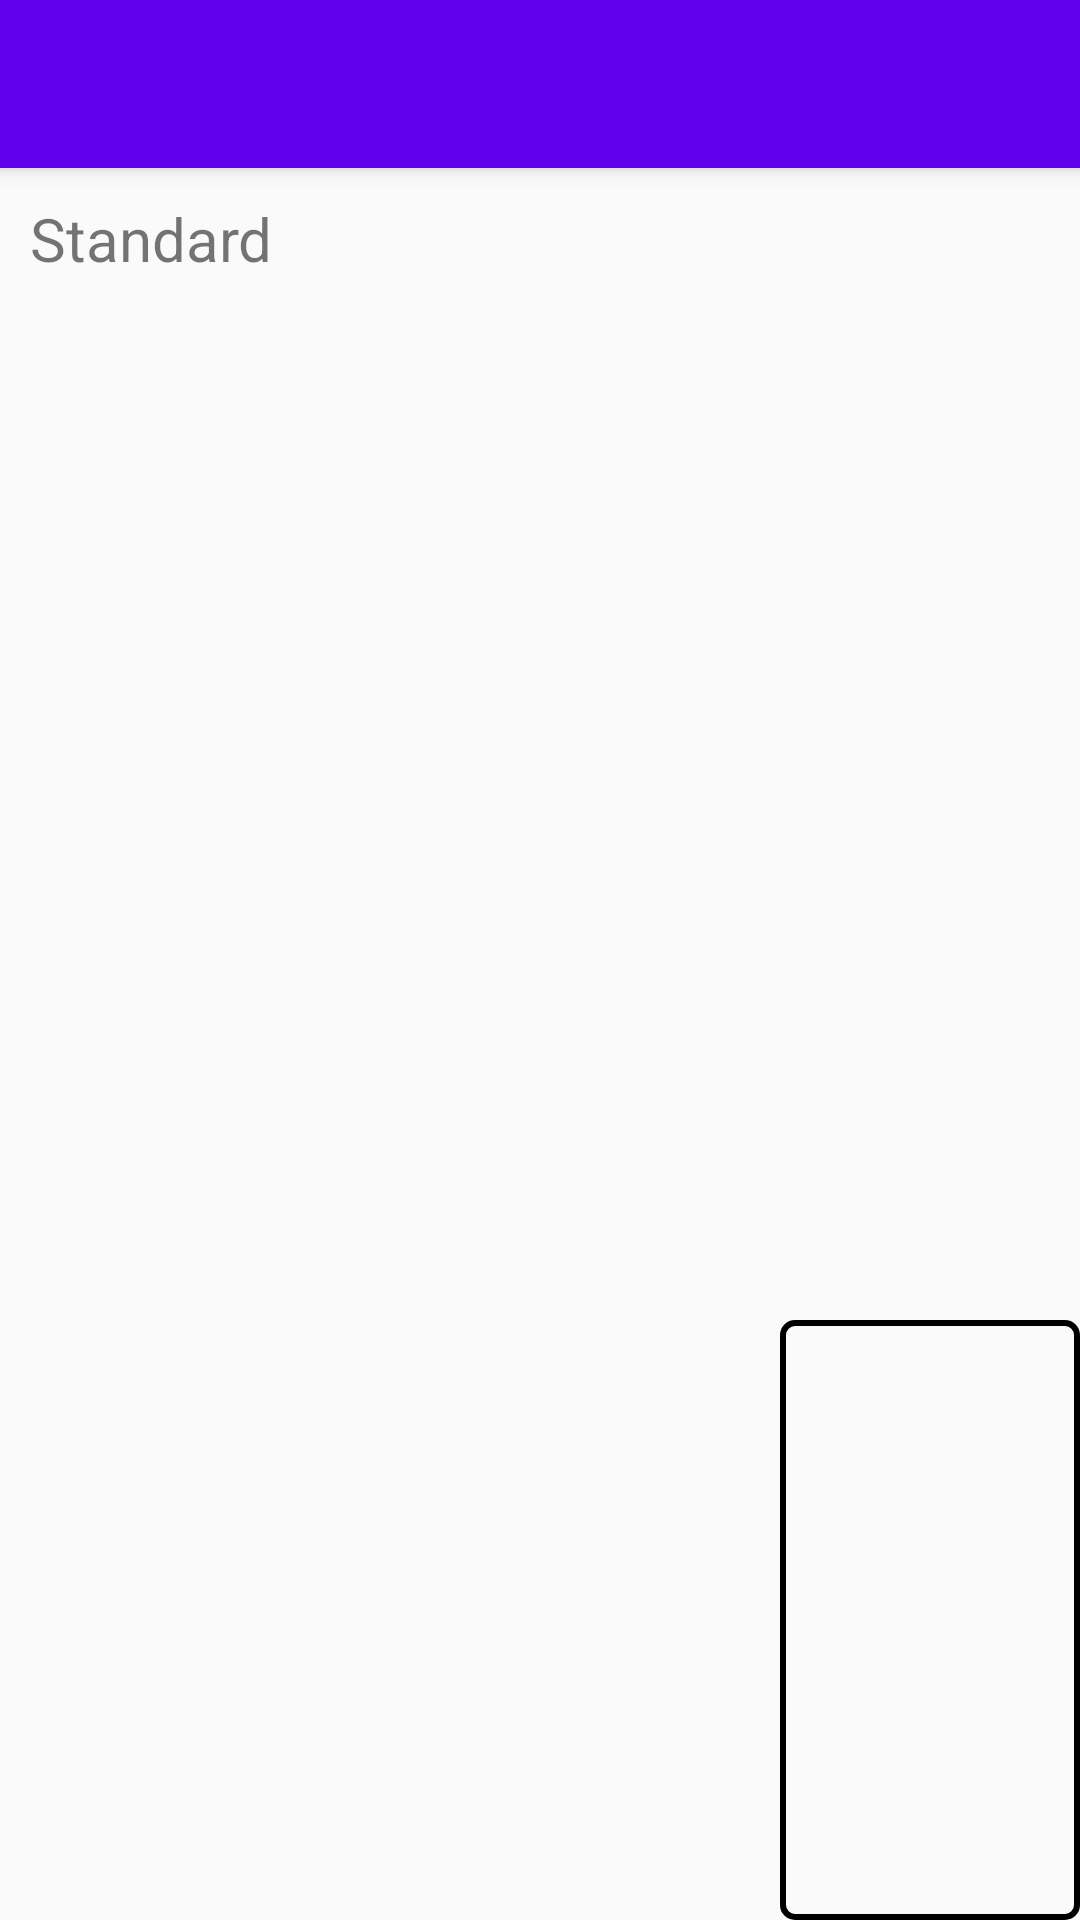

This screen was rendered from an Android layout file. Write that file and the resources it references.
<!-- AndroidManifest.xml: application theme AppTheme -->
<!-- res/layout/list_layout.xml -->
<?xml version="1.0" encoding="utf-8"?>
<RelativeLayout xmlns:android="http://schemas.android.com/apk/res/android"
    android:layout_width="match_parent"
    android:layout_height="match_parent"
    xmlns:app="http://schemas.android.com/apk/res-auto"

    >

    <LinearLayout
        android:layout_width="match_parent"
        android:layout_height="match_parent"
        android:orientation="vertical"
        >

        <android.support.v7.widget.Toolbar
        android:id="@+id/my_toolbar"
        android:layout_width="match_parent"
        android:background="@color/colorPrimary"
        android:layout_height="?android:attr/actionBarSize"
        android:elevation="4dp"
        android:theme="@style/ToolbarStyle"
        app:popupTheme="@style/ThemeOverlay.AppCompat.Light"/>

        <TextView
        android:layout_width="match_parent"
        android:layout_height="wrap_content"
        android:text="Standard"
        android:textSize="20sp"
        android:padding="10dp"
        android:id="@+id/scrollingTextView"
        android:elevation="4dp"
        />

        <android.support.v7.widget.RecyclerView
        android:id="@+id/recycler_view"
        android:scrollbars="vertical"
        android:layout_width="match_parent"
        android:layout_height="match_parent" >

        </android.support.v7.widget.RecyclerView>

    </LinearLayout>

    <View
        android:id="@+id/dragOverlay"
        android:layout_width="100dp"
        android:layout_height="200dp"
        android:layout_alignParentBottom="true"
        android:layout_alignParentRight="true"
        android:layout_marginTop="?android:attr/actionBarSize"
        android:background="@drawable/rectangle"
        />

</RelativeLayout>
<!-- resources referenced by this layout -->
<resources>
  <!-- drawable rectangle (drawable) -->
  <?xml version="1.0" encoding="utf-8"?>
  
  <shape xmlns:android="http://schemas.android.com/apk/res/android" android:shape="rectangle">
      <solid android:color="@android:color/transparent"/>
      <corners android:radius="12px"/>
      <stroke  android:width="2dip" android:color="#000000"/>
  </shape>
  <style name="ToolbarStyle" parent="Theme.AppCompat">
          <item name="colorPrimary">@color/colorPrimary</item>
          <item name="colorPrimaryDark">@color/colorPrimaryDark</item>
          <item name="colorAccent">@color/colorAccent</item>
          <item name="android:textColorPrimary">@android:color/white</item>
          <item name="android:textColorSecondary">@android:color/white</item>
          <item name="actionMenuTextColor">@android:color/white</item>
      </style>
  <style name="AppTheme" parent="Theme.AppCompat.Light.NoActionBar">
          
          <item name="colorPrimary">@color/colorPrimary</item>
          <item name="colorPrimaryDark">@color/colorPrimaryDark</item>
          <item name="colorAccent">@color/colorAccent</item>
      </style>
  <!-- not gathered from this repository: default colours our renderer supplied (Android Studio template values) -->
  <color name="colorPrimary">#FF6200EE</color>
  <color name="colorPrimaryDark">#FF3700B3</color>
  <color name="colorAccent">#FF03DAC5</color>
</resources>
